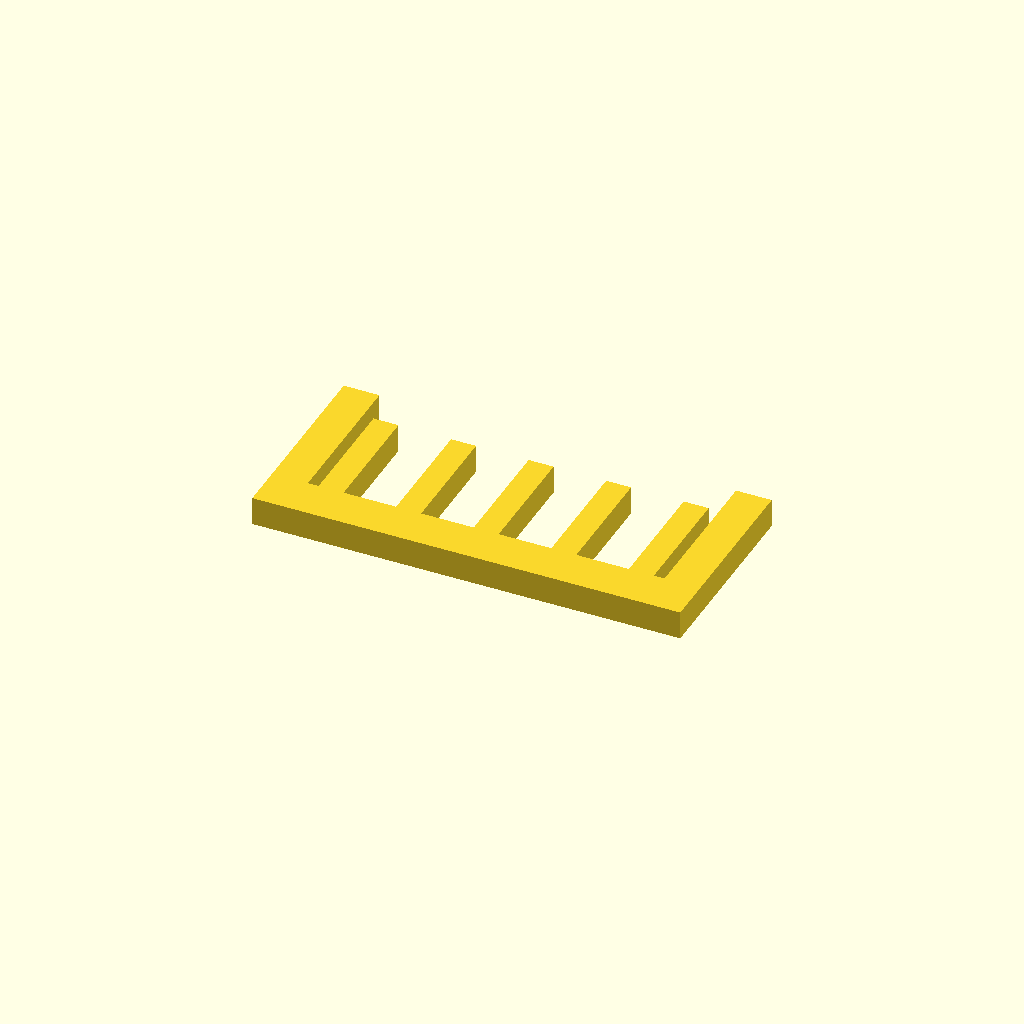
Cell 1: the model at its default parameters.
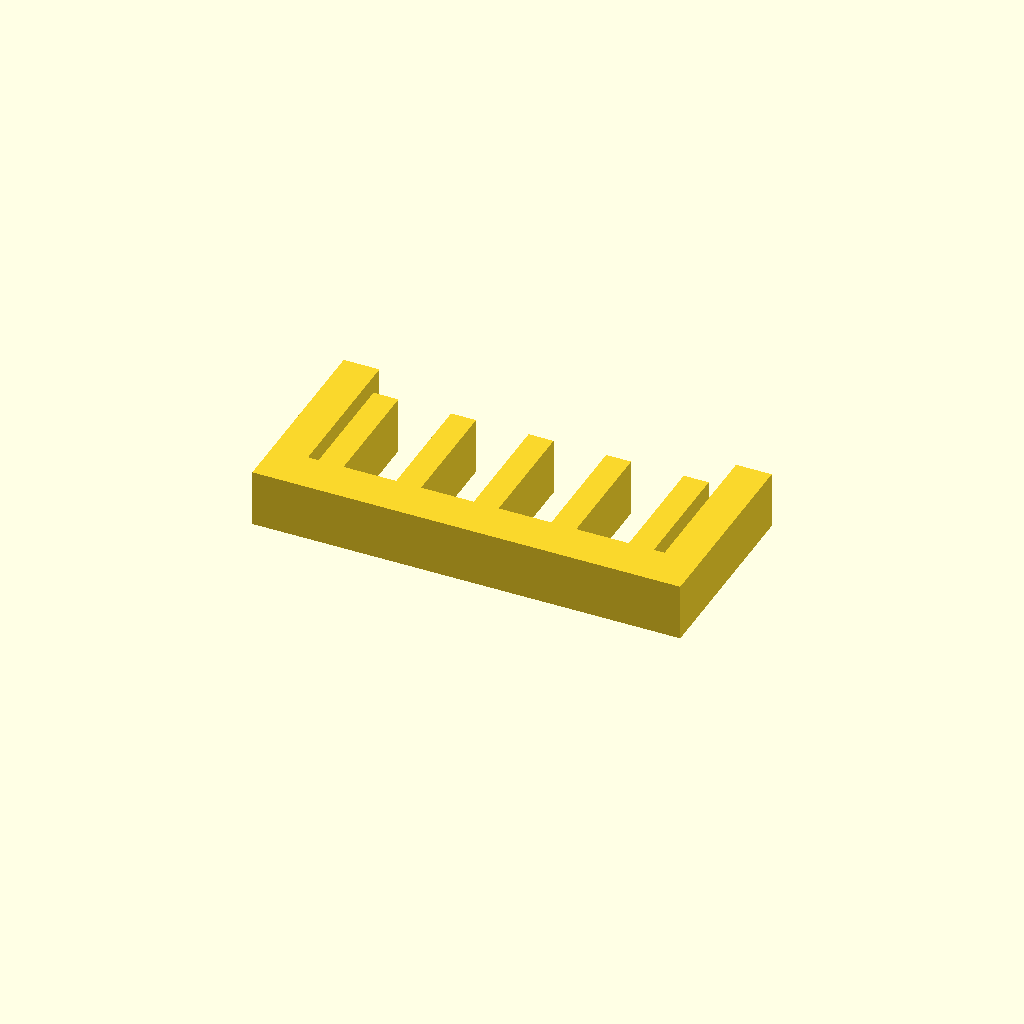
Cell 2 — profile_height set to 16, the other parameters unchanged.
One fixed orthographic camera (rotation 55°, 0°, 25°; colour scheme Cornfield) for every cell.
Source of the model, optional_data/data/sketch1/guardgrids/part_0012.scad:
$fn = 32;

// ----------------------------------------------------------------------
// Guard grille: 5 slats over a 120 x 55 mm plate
// ----------------------------------------------------------------------

// --- parameters (mm) ---
profile_height = 8;       // extrusion height
profile_points = 28;      // points of the closed outline

profile = [[0, 0], [120, 0], [120, 55], [110, 55], [110, 12], [107, 12], [107, 45], [100, 45], [100, 12], [85.25, 12], [85.25, 45], [78.25, 45], [78.25, 12], [63.5, 12], [63.5, 45], [56.5, 45], [56.5, 12], [41.75, 12], [41.75, 45], [34.75, 45], [34.75, 12], [20, 12], [20, 45], [13, 45], [13, 12], [10, 12], [10, 55], [0, 55]];  // single closed polygon, 28 points, counter clockwise

// --- the one profile operation ---
linear_extrude(height = profile_height) polygon(points = profile);
Customizer parameters (derived from the source; name, type, default, range or options):
profile_height: number, default 8
profile_points: number, default 28
